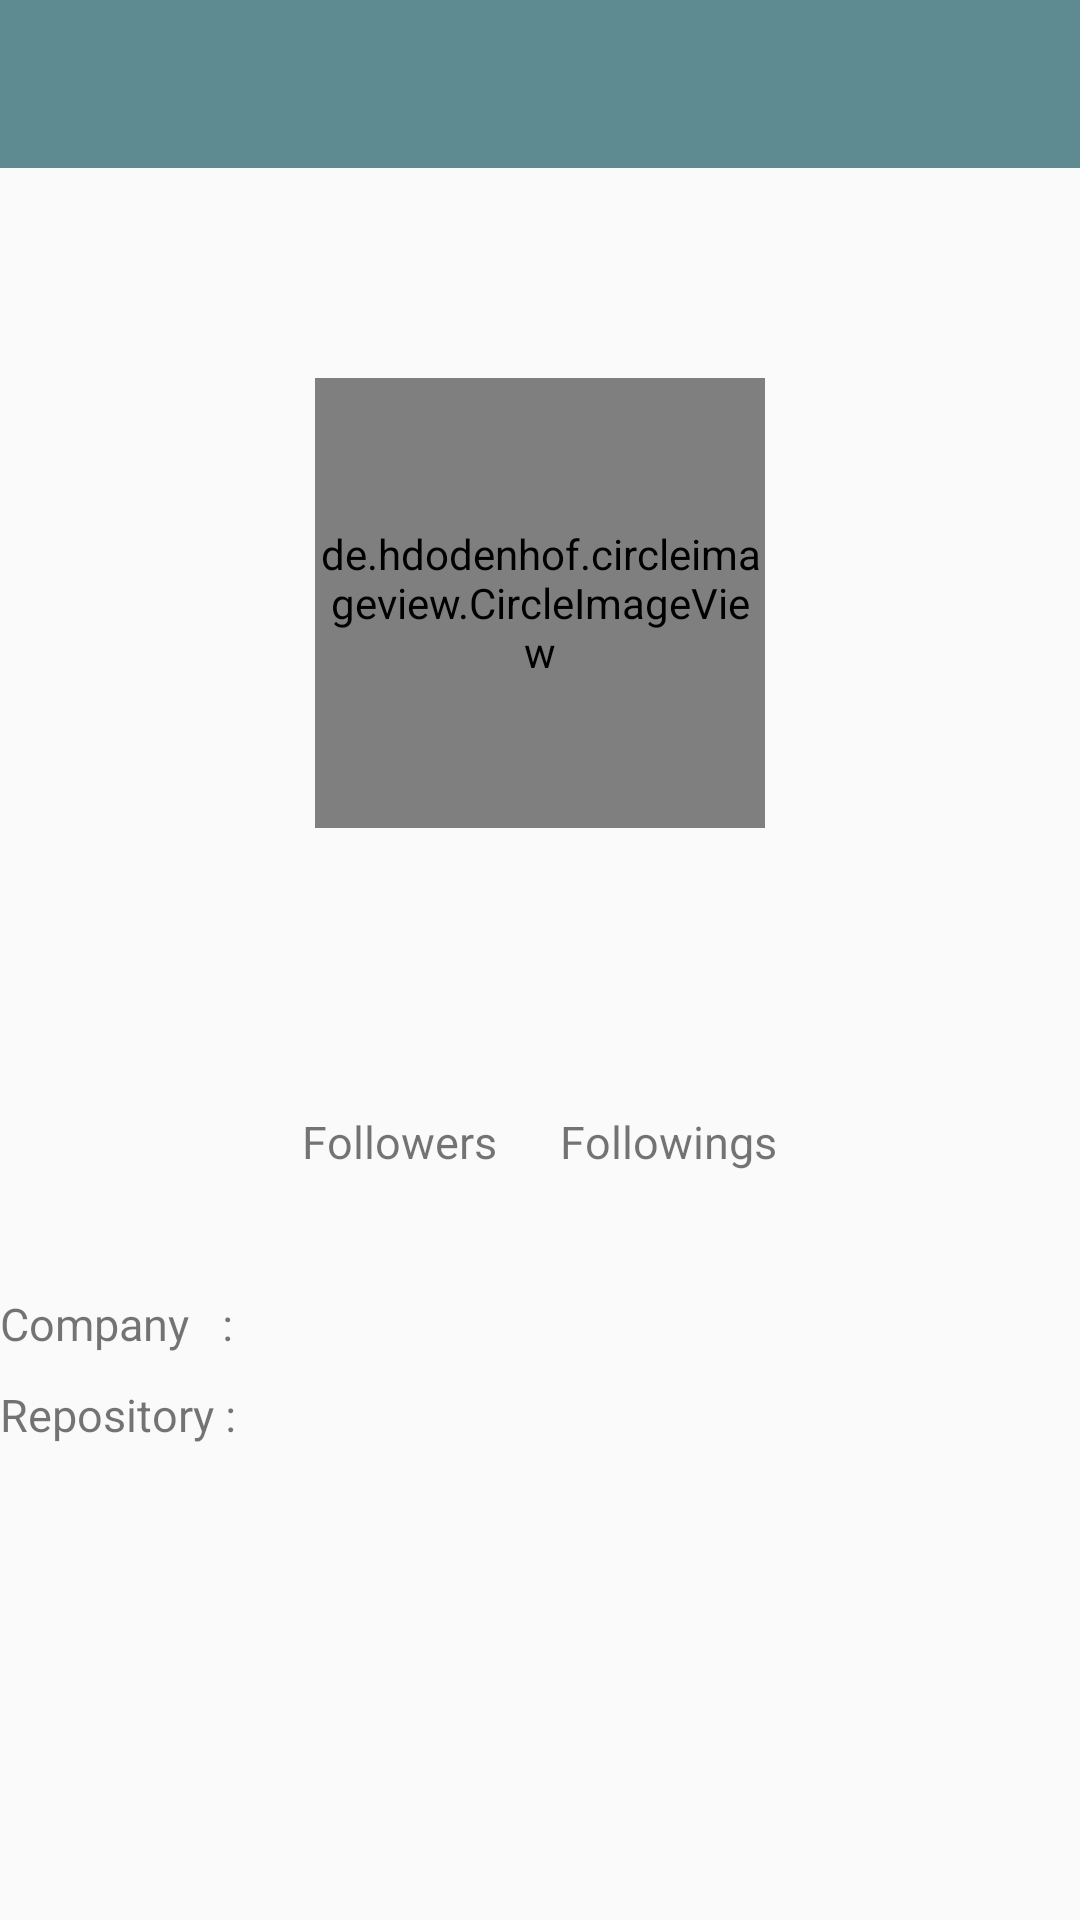

Android layout source for this screen:
<!-- AndroidManifest.xml: application theme AppTheme -->
<!-- res/layout/detail_user.xml -->
<?xml version="1.0" encoding="utf-8"?>
<LinearLayout
    xmlns:android="http://schemas.android.com/apk/res/android"
    android:orientation="vertical"
    android:layout_width="match_parent"
    android:layout_height="match_parent"
    android:theme="@style/no_bar">

    <include layout="@layout/toolbar"/>

    <LinearLayout
        android:layout_width="match_parent"
        android:layout_height="wrap_content"
        android:orientation="vertical"
        android:theme="@style/no_bar"
        android:paddingTop="50dp">

        <de.hdodenhof.circleimageview.CircleImageView
            android:id="@+id/imgProfilePict"
            android:layout_marginTop="20dp"
            android:layout_marginBottom="10dp"
            android:layout_width="150dp"
            android:layout_height="150dp"
            android:layout_gravity="center"
            android:src="@color/colorAccent"/>

        <TextView
            android:id="@+id/tv_detail_name"
            android:layout_width="match_parent"
            android:layout_height="wrap_content"
            android:textSize="20sp"
            android:textAlignment="center"
            android:textStyle="bold"
            android:lines="1"/>

        <TextView
            android:id="@+id/tv_detail_username"
            android:layout_width="match_parent"
            android:layout_height="wrap_content"
            android:textSize="15sp"
            android:textAlignment="center"
            android:lines="1"/>

        <TextView
            android:id="@+id/tv_detail_location"
            android:layout_width="match_parent"
            android:layout_height="wrap_content"
            android:textSize="20sp"
            android:textAlignment="center"
            android:lines="1"/>

        <LinearLayout
            android:paddingTop="10dp"
            android:layout_width="wrap_content"
            android:layout_height="wrap_content"
            android:layout_gravity="center"
            android:orientation="horizontal">
            <TextView
                android:layout_width="wrap_content"
                android:layout_height="match_parent"
                android:lines="1"
                android:paddingRight="10dp"
                android:text="Followers"
                android:textSize="15sp" />
            <View
                android:layout_width="1dp"
                android:layout_height="match_parent"/>
            <TextView
                android:paddingLeft="10dp"
                android:layout_width="wrap_content"
                android:layout_height="wrap_content"
                android:lines="1"
                android:text="Followings"
                android:textSize="15sp" />
        </LinearLayout>

        <LinearLayout
            android:paddingTop="10dp"
            android:layout_width="wrap_content"
            android:layout_height="wrap_content"
            android:layout_gravity="center"
            android:orientation="horizontal">
            <TextView
                android:id="@+id/tv_detail_followers"
                android:layout_width="wrap_content"
                android:layout_height="match_parent"
                android:lines="1"
                android:paddingRight="30dp"
                android:textSize="15sp" />
            <TextView
                android:id="@+id/tv_detail_followings"
                android:paddingLeft="30dp"
                android:layout_width="wrap_content"
                android:layout_height="wrap_content"
                android:lines="1"
                android:textSize="15sp" />
        </LinearLayout>

        <LinearLayout
            android:paddingTop="10dp"
            android:layout_width="wrap_content"
            android:layout_height="wrap_content"
            android:orientation="horizontal">
            <TextView
                android:layout_width="wrap_content"
                android:layout_height="match_parent"
                android:lines="1"
                android:paddingRight="10dp"
                android:text="Company   :"
                android:textSize="15sp" />
            <TextView
                android:id="@+id/tv_detail_company"
                android:paddingLeft="30dp"
                android:layout_width="wrap_content"
                android:layout_height="wrap_content"
                android:lines="1"
                android:textSize="15sp" />
        </LinearLayout>

        <LinearLayout
            android:paddingTop="10dp"
            android:layout_width="wrap_content"
            android:layout_height="wrap_content"
            android:orientation="horizontal">
            <TextView
                android:layout_width="wrap_content"
                android:layout_height="match_parent"
                android:lines="1"
                android:paddingRight="10dp"
                android:text="Repository :"
                android:textSize="15sp" />
            <TextView
                android:id="@+id/tv_detail_repository"
                android:paddingLeft="30dp"
                android:layout_width="wrap_content"
                android:layout_height="wrap_content"
                android:lines="1"
                android:textSize="15sp" />
        </LinearLayout>
    </LinearLayout>
</LinearLayout>
<!-- res/layout/toolbar.xml (included above) -->
<?xml version="1.0" encoding="utf-8"?>
<androidx.appcompat.widget.Toolbar
    xmlns:android="http://schemas.android.com/apk/res/android"
    android:id="@+id/toolbar"
    android:orientation="vertical"
    android:background="@color/grey"
    android:layout_width="match_parent"
    android:layout_height="wrap_content"/>
<!-- resources referenced by this layout -->
<resources>
  <color name="colorAccent">#03DAC5</color>
  <color name="grey">#5e8b91</color>
  <style name="no_bar" parent="Theme.AppCompat.Light">
          
          <item name="colorPrimary">@color/colorPrimary</item>
          <item name="colorPrimaryDark">#000000</item>
          <item name="colorAccent">@color/colorAccent</item>
          <item name="windowActionBar">false</item>
          <item name="windowNoTitle">true</item>
      </style>
  <style name="AppTheme" parent="Theme.AppCompat.Light.DarkActionBar">
          
          <item name="colorPrimary">@color/colorPrimary</item>
          <item name="colorPrimaryDark">@color/colorPrimaryDark</item>
          <item name="colorAccent">@color/colorAccent</item>
      </style>
  <color name="colorPrimary">#6200EE</color>
  <color name="colorPrimaryDark">#3700B3</color>
</resources>
